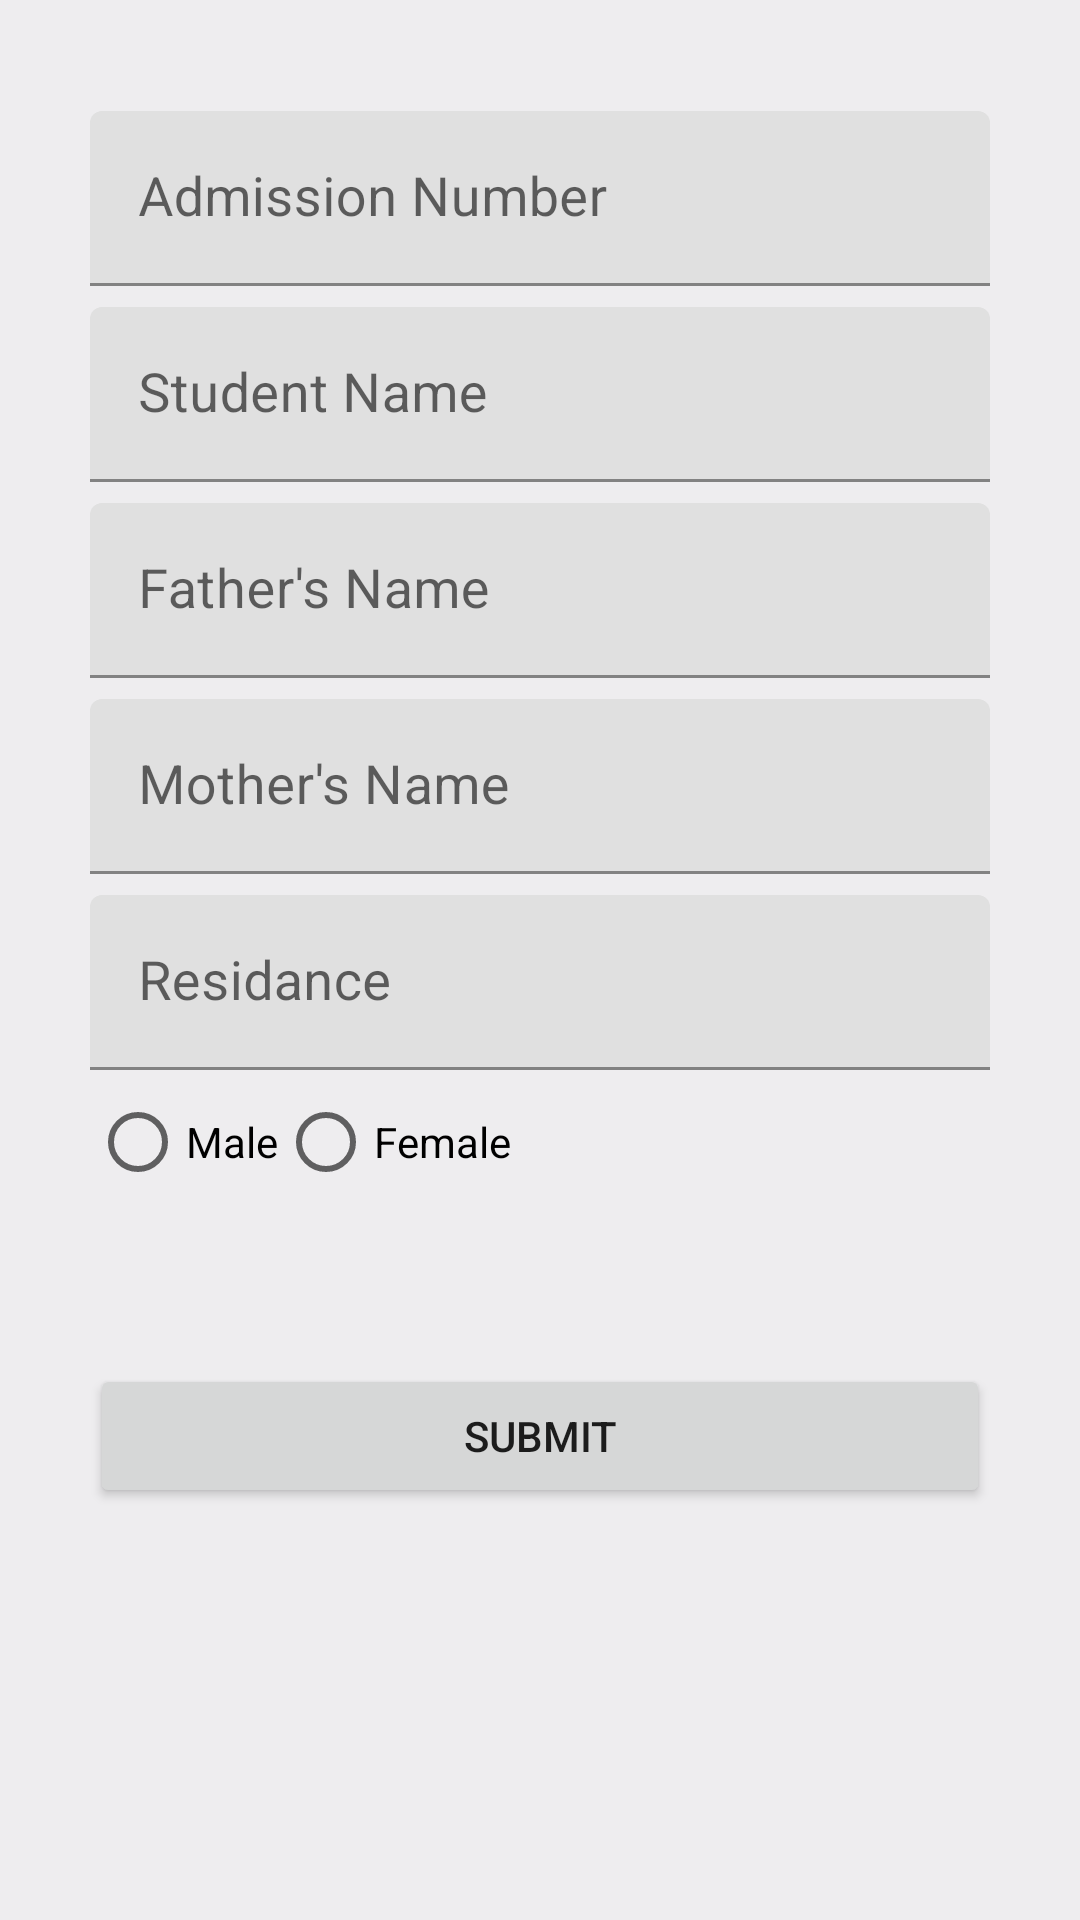

Here is an Android app screen rendered from its layout file. Give the layout XML and the strings, colors and styles it references.
<!-- AndroidManifest.xml: application theme Theme.DEMOQ -->
<!-- res/layout/activity_main.xml -->
<?xml version="1.0" encoding="utf-8"?>
<LinearLayout xmlns:android="http://schemas.android.com/apk/res/android"
    xmlns:app="http://schemas.android.com/apk/res-auto"
    xmlns:tools="http://schemas.android.com/tools"
    android:layout_width="match_parent"
    android:layout_height="match_parent"
    android:orientation="vertical"
    android:padding="30dp"
    android:background="@color/background"
    tools:context=".MainActivity">

    <com.google.android.material.textfield.TextInputLayout
        android:layout_width="match_parent"
        android:layout_height="wrap_content"
        android:focusable="true"
        android:focusableInTouchMode="true"

        android:layout_marginTop="7dp"
        >

        <EditText
            android:id="@+id/ad_Num"
            android:layout_width="match_parent"
            android:layout_height="wrap_content"
            android:ems="10"
            android:hint="Admission Number"
            android:inputType="text"
            android:textSize="18sp" />
    </com.google.android.material.textfield.TextInputLayout>
    <com.google.android.material.textfield.TextInputLayout
        android:layout_width="match_parent"
        android:layout_height="wrap_content"
        android:focusable="true"
        android:focusableInTouchMode="true"

        android:layout_marginTop="7dp"
        >

        <EditText
            android:id="@+id/std_name"
            android:layout_width="match_parent"
            android:layout_height="wrap_content"
            android:ems="10"
            android:hint="Student Name"
            android:inputType="text"
            android:textSize="18sp" />
    </com.google.android.material.textfield.TextInputLayout>

    <com.google.android.material.textfield.TextInputLayout
        android:layout_width="match_parent"
        android:layout_height="wrap_content"
        android:focusable="true"
        android:focusableInTouchMode="true"

        android:layout_marginTop="7dp"
        >

        <EditText
            android:id="@+id/father_name"
            android:layout_width="match_parent"
            android:layout_height="wrap_content"
            android:ems="10"
            android:hint="Father's Name"
            android:inputType="text"
            android:textSize="18sp" />
    </com.google.android.material.textfield.TextInputLayout>
    <com.google.android.material.textfield.TextInputLayout
        android:layout_width="match_parent"
        android:layout_height="wrap_content"
        android:focusable="true"
        android:focusableInTouchMode="true"

        android:layout_marginTop="7dp"
        >

        <EditText
            android:id="@+id/mother_name"
            android:layout_width="match_parent"
            android:layout_height="wrap_content"
            android:ems="10"
            android:hint="Mother's Name"
            android:inputType="text"
            android:textSize="18sp" />
    </com.google.android.material.textfield.TextInputLayout>
    <com.google.android.material.textfield.TextInputLayout
        android:layout_width="match_parent"
        android:layout_height="wrap_content"
        android:focusable="true"
        android:focusableInTouchMode="true"

        android:layout_marginTop="7dp"
        >

        <EditText
            android:id="@+id/residance"
            android:layout_width="match_parent"
            android:layout_height="wrap_content"
            android:ems="10"
            android:hint="Residance"
            android:inputType="text"
            android:textSize="18sp" />
    </com.google.android.material.textfield.TextInputLayout>
    <RadioGroup
        android:layout_width="match_parent"
        android:layout_height="wrap_content"
        android:orientation="horizontal"
        android:id="@+id/radioGroup"
        >
        <RadioButton
            android:id="@+id/radio_male"
            android:layout_width="wrap_content"
            android:layout_height="wrap_content"
            android:text="Male"/>
        <RadioButton
            android:id="@+id/radio_female"
            android:layout_width="wrap_content"
            android:layout_height="wrap_content"
            android:text="Female"/>

    </RadioGroup>
    <Button
        android:id="@+id/btnSubmit"
        android:layout_width="match_parent"
        android:layout_height="wrap_content"
        android:layout_marginTop="50dp"
        android:text="submit"
        android:onClick="btn_save"

        />

</LinearLayout>
<!-- resources referenced by this layout -->
<resources>
  <color name="background">#EEEDEF</color>
  <style name="Theme.DEMOQ" parent="Theme.MaterialComponents.DayNight.DarkActionBar">
          
          <item name="colorPrimary">@color/purple_500</item>
          <item name="colorPrimaryVariant">@color/purple_700</item>
          <item name="colorOnPrimary">@color/white</item>
          
          <item name="colorSecondary">@color/teal_200</item>
          <item name="colorSecondaryVariant">@color/teal_700</item>
          <item name="colorOnSecondary">@color/black</item>
          
          <item name="android:statusBarColor" tools:targetApi="l">?attr/colorPrimaryVariant</item>
          
      </style>
  <color name="purple_500">#FF6200EE</color>
  <color name="purple_700">#FF3700B3</color>
  <color name="white">#FFFFFFFF</color>
  <color name="teal_200">#FF03DAC5</color>
  <color name="teal_700">#FF018786</color>
  <color name="black">#FF000000</color>
</resources>
